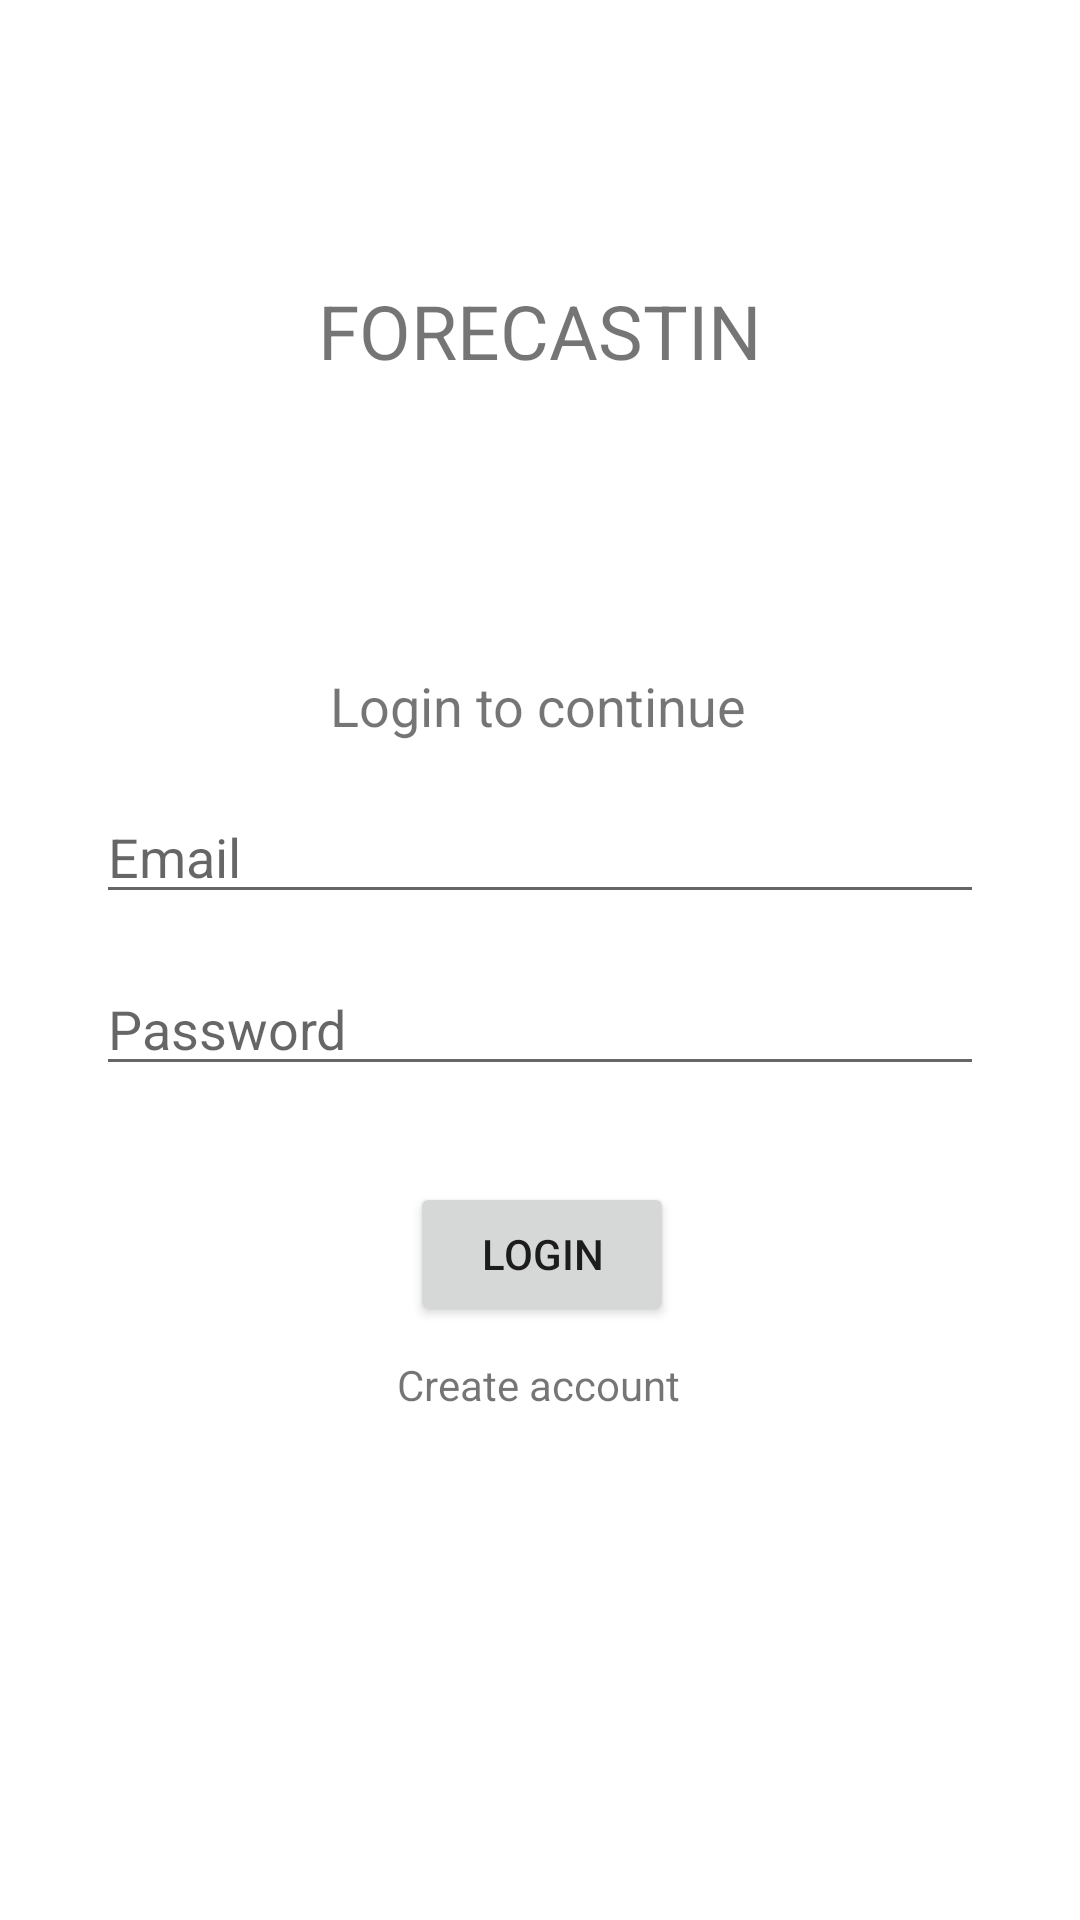

Layout XML and referenced resources for this Android screen:
<!-- AndroidManifest.xml: application theme Theme.ASPKKEL7 -->
<!-- res/layout/activity_login.xml -->
<?xml version="1.0" encoding="utf-8"?>
<androidx.constraintlayout.widget.ConstraintLayout xmlns:android="http://schemas.android.com/apk/res/android"
    xmlns:app="http://schemas.android.com/apk/res-auto"
    xmlns:tools="http://schemas.android.com/tools"
    android:layout_width="match_parent"
    android:layout_height="match_parent"
    android:orientation="vertical"
    tools:context=".Login">

    <TextView
        android:id="@+id/textView"
        android:layout_width="wrap_content"
        android:layout_height="wrap_content"
        android:text="FORECASTIN"
        android:textSize="25sp"
        app:layout_constraintBottom_toBottomOf="parent"
        app:layout_constraintEnd_toEndOf="parent"
        app:layout_constraintStart_toStartOf="parent"
        app:layout_constraintTop_toTopOf="parent"
        app:layout_constraintVertical_bias="0.154" />

    <TextView
        android:id="@+id/textView2"
        android:layout_width="wrap_content"
        android:layout_height="wrap_content"
        android:layout_marginBottom="120dp"
        android:text="Login to continue"
        android:textSize="18sp"
        app:layout_constraintBottom_toBottomOf="parent"
        app:layout_constraintEnd_toEndOf="parent"
        app:layout_constraintHorizontal_bias="0.498"
        app:layout_constraintStart_toStartOf="parent"
        app:layout_constraintTop_toBottomOf="@+id/textView"
        app:layout_constraintVertical_bias="0.26" />

    <EditText
        android:id="@+id/semail"
        android:layout_width="0dp"
        android:layout_height="wrap_content"
        android:layout_marginStart="32dp"
        android:layout_marginTop="16dp"
        android:layout_marginEnd="32dp"
        android:ems="10"
        android:hint="Email"
        android:inputType="textEmailAddress"
        app:layout_constraintBottom_toBottomOf="parent"
        app:layout_constraintEnd_toEndOf="parent"
        app:layout_constraintHorizontal_bias="0.0"
        app:layout_constraintStart_toStartOf="parent"
        app:layout_constraintTop_toBottomOf="@+id/textView2"
        app:layout_constraintVertical_bias="0.0" />

    <EditText
        android:id="@+id/Spassword"
        android:layout_width="0dp"
        android:layout_height="wrap_content"
        android:layout_marginStart="32dp"
        android:layout_marginTop="16dp"
        android:layout_marginEnd="32dp"
        android:ems="10"
        android:hint="Password"
        android:inputType="textPassword"
        app:layout_constraintBottom_toBottomOf="parent"
        app:layout_constraintEnd_toEndOf="parent"
        app:layout_constraintHorizontal_bias="0.0"
        app:layout_constraintStart_toStartOf="parent"
        app:layout_constraintTop_toBottomOf="@+id/semail"
        app:layout_constraintVertical_bias="0.0" />

    <Button
        android:id="@+id/loginBtn"
        android:layout_width="wrap_content"
        android:layout_height="wrap_content"
        android:layout_marginTop="32dp"
        android:text="Login"
        app:layout_constraintBottom_toBottomOf="parent"
        app:layout_constraintEnd_toEndOf="parent"
        app:layout_constraintHorizontal_bias="0.503"
        app:layout_constraintStart_toStartOf="parent"
        app:layout_constraintTop_toBottomOf="@+id/Spassword"
        app:layout_constraintVertical_bias="0.0" />

    <TextView
        android:id="@+id/goSignUp"
        android:layout_width="wrap_content"
        android:layout_height="wrap_content"
        android:layout_marginTop="10dp"
        android:text="Create account"
        app:layout_constraintBottom_toBottomOf="parent"
        app:layout_constraintEnd_toEndOf="parent"
        app:layout_constraintHorizontal_bias="0.498"
        app:layout_constraintStart_toStartOf="parent"
        app:layout_constraintTop_toBottomOf="@+id/loginBtn"
        app:layout_constraintVertical_bias="0.0" />
</androidx.constraintlayout.widget.ConstraintLayout>
<!-- resources referenced by this layout -->
<resources>
  <style name="Theme.ASPKKEL7" parent="Theme.MaterialComponents.DayNight.DarkActionBar">
          
          <item name="colorPrimary">@color/purple_500</item>
          <item name="colorPrimaryVariant">@color/purple_700</item>
          <item name="colorOnPrimary">@color/white</item>
          
          <item name="colorSecondary">@color/teal_200</item>
          <item name="colorSecondaryVariant">@color/teal_700</item>
          <item name="colorOnSecondary">@color/black</item>
          
          <item name="android:statusBarColor" tools:targetApi="l">?attr/colorPrimaryVariant</item>
          
      </style>
  <!-- not gathered from this repository: default colours our renderer supplied (Android Studio template values) -->
  <color name="purple_500">#FF6200EE</color>
  <color name="purple_700">#FF3700B3</color>
  <color name="teal_200">#FF03DAC5</color>
  <color name="teal_700">#FF018786</color>
  <color name="black">#FF000000</color>
  <color name="white">#FFFFFFFF</color>
</resources>
